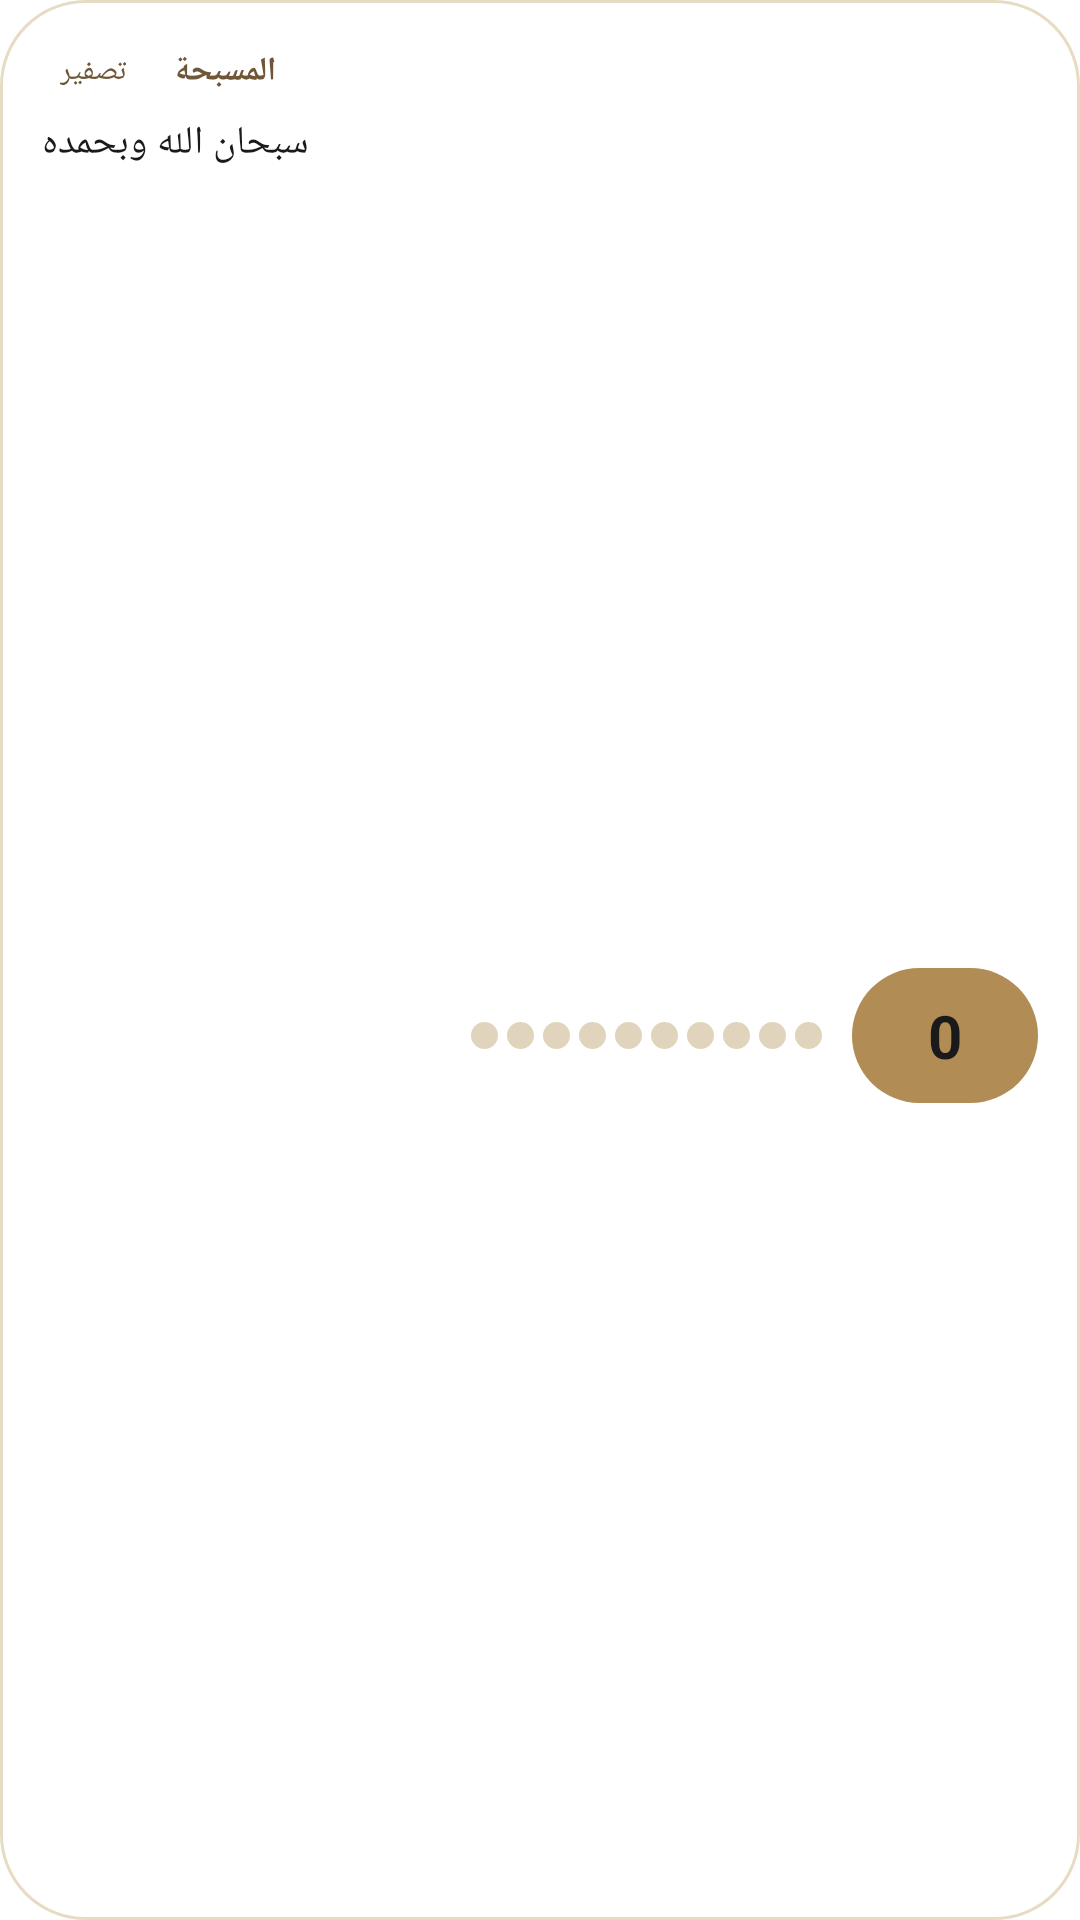

The Android layout XML behind this screen, and the referenced resources:
<!-- AndroidManifest.xml: fallback theme Theme.MaterialComponents.DayNight.NoActionBar -->
<!-- res/layout/widget_tasbih.xml -->
<?xml version="1.0" encoding="utf-8"?>
<LinearLayout xmlns:android="http://schemas.android.com/apk/res/android"
    android:id="@+id/widget_root"
    android:layout_width="match_parent"
    android:layout_height="match_parent"
    android:background="@drawable/widget_surface_background"
    android:layoutDirection="rtl"
    android:orientation="vertical"
    android:padding="@dimen/widget_padding"
    android:textDirection="rtl">

    <LinearLayout
        android:layout_width="match_parent"
        android:layout_height="wrap_content"
        android:gravity="center_vertical"
        android:orientation="horizontal">

        <TextView
            android:id="@+id/widget_title"
            android:layout_width="0dp"
            android:layout_height="wrap_content"
            android:layout_weight="1"
            android:ellipsize="end"
            android:gravity="end"
            android:letterSpacing="0.04"
            android:maxLines="1"
            android:text="المسبحة"
            android:textColor="@color/widget_ink_soft"
            android:textSize="11sp"
            android:textStyle="bold" />

        <TextView
            android:id="@+id/widget_reset"
            android:layout_width="wrap_content"
            android:layout_height="wrap_content"
            android:layout_marginStart="10dp"
            android:paddingHorizontal="6dp"
            android:paddingVertical="3dp"
            android:text="تصفير"
            android:textColor="@color/widget_ink_soft"
            android:textSize="10sp" />
    </LinearLayout>

    <TextView
        android:id="@+id/widget_body"
        android:layout_width="match_parent"
        android:layout_height="wrap_content"
        android:layout_marginTop="5dp"
        android:ellipsize="end"
        android:gravity="end"
        android:maxLines="1"
        android:text="سبحان الله وبحمده"
        android:textColor="@color/widget_ink"
        android:textSize="13sp" />

    <LinearLayout
        android:layout_width="match_parent"
        android:layout_height="0dp"
        android:layout_marginTop="8dp"
        android:layout_weight="1"
        android:gravity="center_vertical"
        android:orientation="horizontal">

        <TextView
            android:id="@+id/widget_count"
            android:layout_width="wrap_content"
            android:layout_height="wrap_content"
            android:background="@drawable/widget_count_pill"
            android:gravity="center"
            android:minWidth="62dp"
            android:paddingHorizontal="14dp"
            android:paddingVertical="9dp"
            android:text="0"
            android:textColor="@color/widget_on_accent"
            android:textSize="20sp"
            android:textStyle="bold" />

        <LinearLayout
            android:layout_width="0dp"
            android:layout_height="wrap_content"
            android:layout_marginStart="10dp"
            android:layout_weight="1"
            android:gravity="center_vertical|start"
            android:orientation="horizontal">

            <ImageView
                android:id="@+id/widget_bead_1"
                android:layout_width="9dp"
                android:layout_height="9dp"
                android:layout_marginEnd="3dp"
                android:contentDescription="@null"
                android:src="@drawable/widget_bead_idle" />

            <ImageView
                android:id="@+id/widget_bead_2"
                android:layout_width="9dp"
                android:layout_height="9dp"
                android:layout_marginEnd="3dp"
                android:contentDescription="@null"
                android:src="@drawable/widget_bead_idle" />

            <ImageView
                android:id="@+id/widget_bead_3"
                android:layout_width="9dp"
                android:layout_height="9dp"
                android:layout_marginEnd="3dp"
                android:contentDescription="@null"
                android:src="@drawable/widget_bead_idle" />

            <ImageView
                android:id="@+id/widget_bead_4"
                android:layout_width="9dp"
                android:layout_height="9dp"
                android:layout_marginEnd="3dp"
                android:contentDescription="@null"
                android:src="@drawable/widget_bead_idle" />

            <ImageView
                android:id="@+id/widget_bead_5"
                android:layout_width="9dp"
                android:layout_height="9dp"
                android:layout_marginEnd="3dp"
                android:contentDescription="@null"
                android:src="@drawable/widget_bead_idle" />

            <ImageView
                android:id="@+id/widget_bead_6"
                android:layout_width="9dp"
                android:layout_height="9dp"
                android:layout_marginEnd="3dp"
                android:contentDescription="@null"
                android:src="@drawable/widget_bead_idle" />

            <ImageView
                android:id="@+id/widget_bead_7"
                android:layout_width="9dp"
                android:layout_height="9dp"
                android:layout_marginEnd="3dp"
                android:contentDescription="@null"
                android:src="@drawable/widget_bead_idle" />

            <ImageView
                android:id="@+id/widget_bead_8"
                android:layout_width="9dp"
                android:layout_height="9dp"
                android:layout_marginEnd="3dp"
                android:contentDescription="@null"
                android:src="@drawable/widget_bead_idle" />

            <ImageView
                android:id="@+id/widget_bead_9"
                android:layout_width="9dp"
                android:layout_height="9dp"
                android:layout_marginEnd="3dp"
                android:contentDescription="@null"
                android:src="@drawable/widget_bead_idle" />

            <ImageView
                android:id="@+id/widget_bead_10"
                android:layout_width="9dp"
                android:layout_height="9dp"
                android:contentDescription="@null"
                android:src="@drawable/widget_bead_idle" />
        </LinearLayout>
    </LinearLayout>
</LinearLayout>
<!-- resources referenced by this layout -->
<resources>
  <color name="widget_ink">#FF1A1A1A</color>
  <color name="widget_ink_soft">#FF6F5636</color>
  <color name="widget_on_accent">#FF1A1A1A</color>
  <dimen name="widget_padding">14dp</dimen>
  <!-- drawable widget_bead_idle (drawable) -->
  <?xml version="1.0" encoding="utf-8"?>
  <shape xmlns:android="http://schemas.android.com/apk/res/android"
      android:shape="oval">
      <solid android:color="@color/widget_dot_idle" />
      <size
          android:width="9dp"
          android:height="9dp" />
  </shape>
  <!-- drawable widget_count_pill (drawable) -->
  <?xml version="1.0" encoding="utf-8"?>
  <shape xmlns:android="http://schemas.android.com/apk/res/android">
      <corners android:radius="999dp" />
      <solid android:color="@color/widget_accent" />
  </shape>
  <!-- drawable widget_surface_background (drawable) -->
  <?xml version="1.0" encoding="utf-8"?>
  <shape xmlns:android="http://schemas.android.com/apk/res/android">
      <corners android:radius="@dimen/widget_radius" />
      <solid android:color="@color/widget_surface" />
      <stroke
          android:width="1dp"
          android:color="@color/widget_hairline" />
  </shape>
  <color name="widget_dot_idle">#FFE0D5BC</color>
  <color name="widget_accent">#FFB18C55</color>
  <dimen name="widget_radius">20dp</dimen>
  <color name="widget_surface">#FFFFFFFF</color>
  <color name="widget_hairline">#FFE7DCC3</color>
</resources>
